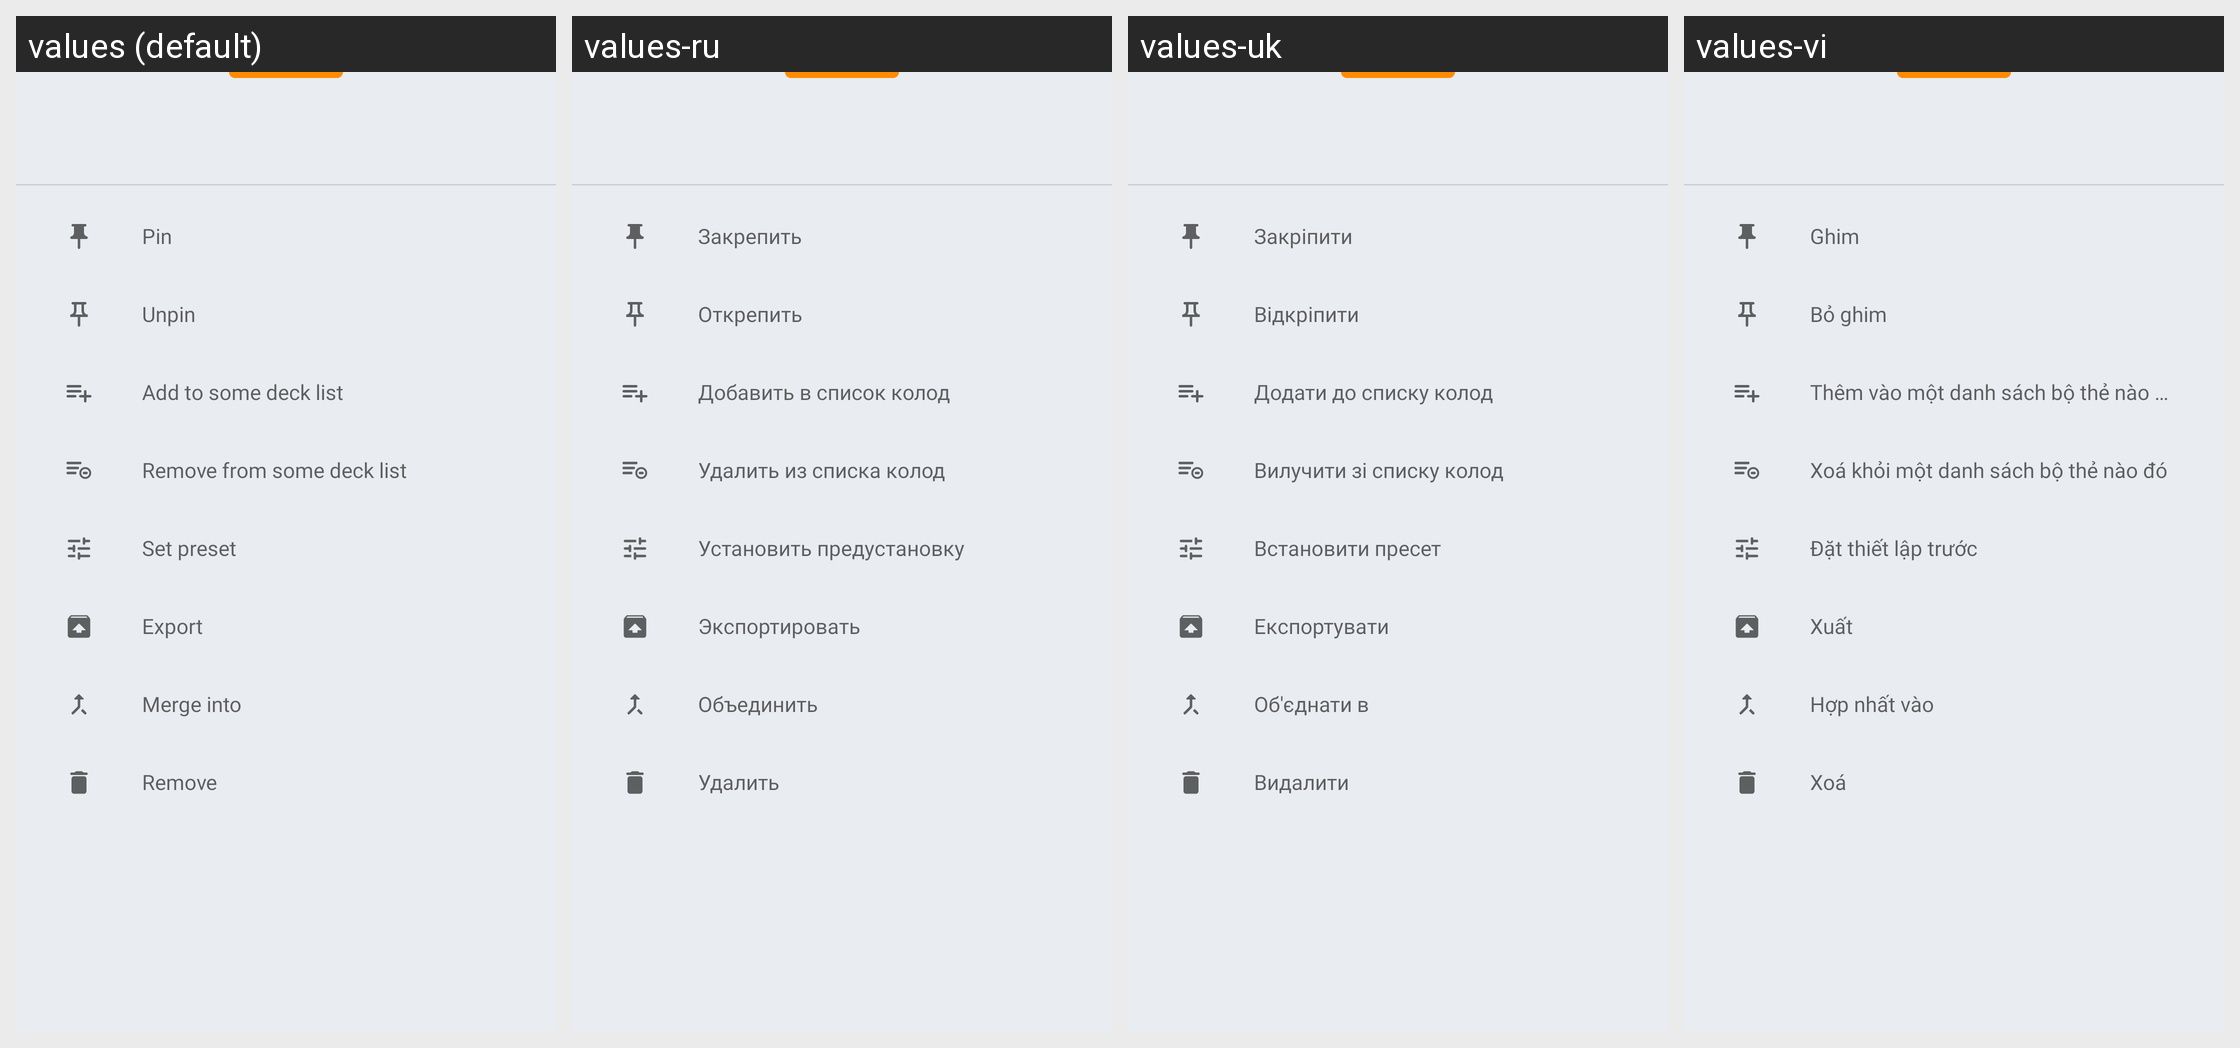

The Android screen above is rendered under several locales of the same app. Produce the string resources it draws, with the default and per-locale values.
Android screen res/layout/bottom_sheet_deck_selection_options.xml rendered under 4 locales, left to right: values (default), values-ru, values-uk, values-vi. Device: Nexus 5 (rendered at 1080×1920; each locale shown at half size, 540×960, under a caption strip naming it); theme AppTheme.
Other locales in the repository, not shown: values-cs, values-de, values-el, values-es, values-eu, values-fr, values-hi, values-in, values-it, values-ne, values-nl, values-pl, values-pt-rBR, values-pt-rPT, values-tr, values-zh-rCN.
Strings drawn on this screen, with the default value and each locale's value (text and hints the layout hard-codes, and strings that could not be matched under every locale, appear in the picture but are not listed):

deck_option_pin
  values: Pin
  values-ru: Закрепить
  values-uk: Закріпити
  values-vi: Ghim

deck_option_unpin
  values: Unpin
  values-ru: Открепить
  values-uk: Відкріпити
  values-vi: Bỏ ghim

deck_option_add_to_deck_list
  values: Add to some deck list
  values-ru: Добавить в список колод
  values-uk: Додати до списку колод
  values-vi: Thêm vào một danh sách bộ thẻ nào đó

deck_option_remove_from_deck_list
  values: Remove from some deck list
  values-ru: Удалить из списка колод
  values-uk: Вилучити зі списку колод
  values-vi: Xoá khỏi một danh sách bộ thẻ nào đó

deck_option_set_preset
  values: Set preset
  values-ru: Установить предустановку
  values-uk: Встановити пресет
  values-vi: Đặt thiết lập trước

deck_option_export
  values: Export
  values-ru: Экспортировать
  values-uk: Експортувати
  values-vi: Xuất

deck_option_merge_into
  values: Merge into
  values-ru: Объединить
  values-uk: Об'єднати в
  values-vi: Hợp nhất vào

deck_option_remove
  values: Remove
  values-ru: Удалить
  values-uk: Видалити
  values-vi: Xoá
